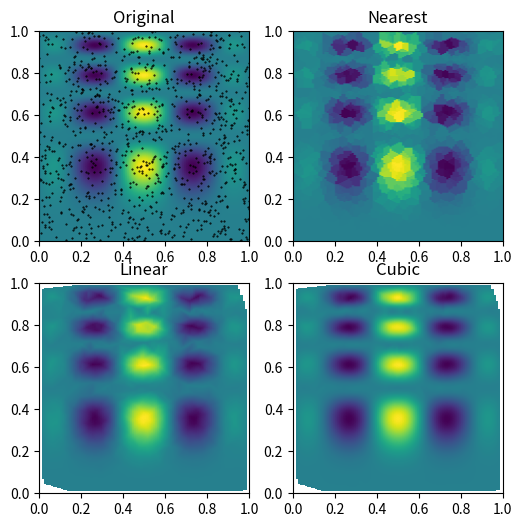

Write Python code to recreate this figure.
# -*- coding: utf-8 -*-
"""
Created on Wed Jul  8 17:00:39 2020

@author: Administrator
"""

# Change working directory  
# import os   
# [redacted]

import numpy as np

# Suppose we want to interpolate the 2-D function
def func(x, y):
    return x*(1-x)*np.cos(4*np.pi*x) * np.sin(4*np.pi*y**2)**2

# Grid in [0, 1]x[0, 1], 100 rows and 200 columns
# Initialize grid_x and grid_y in the same way
grid_x, grid_y = np.mgrid[0:1:100j, 0:1:200j]

type(grid_x) # numpy.ndarray
type(grid_y) # numpy.ndarray

# Assume that we only know values at 1000 data points:
# Create an array of the given shape and populate it with random samples from 
# a uniform distribution over [0, 1).
points = np.random.rand(1000, 2) # an array of 1000 items of 2 dimensions
type(points) # numpy.ndarray

# Assign values to points, assume this is known
values = func(points[:,0], points[:,1])
type(values) # numpy.ndarray

# This can be done with griddata – below we try out all of the interpolation methods:
from scipy.interpolate import griddata
grid_z0 = griddata(points, values, (grid_x, grid_y), method='nearest')
grid_z1 = griddata(points, values, (grid_x, grid_y), method='linear')
grid_z2 = griddata(points, values, (grid_x, grid_y), method='cubic')

# One can see that the exact result is reproduced by all of the methods to some degree, but for this smooth function the piecewise cubic interpolant gives the best results:
import matplotlib.pyplot as plt
plt.subplot(221)
plt.imshow(func(grid_x, grid_y).T, extent=(0,1,0,1), origin='lower')
plt.plot(points[:,0], points[:,1], 'k.', ms=1)
plt.title('Original')
plt.subplot(222)
plt.imshow(grid_z0.T, extent=(0,1,0,1), origin='lower')
plt.title('Nearest')
plt.subplot(223)
plt.imshow(grid_z1.T, extent=(0,1,0,1), origin='lower')
plt.title('Linear')
plt.subplot(224)
plt.imshow(grid_z2.T, extent=(0,1,0,1), origin='lower')
plt.title('Cubic')
plt.gcf().set_size_inches(6, 6)
plt.show()

